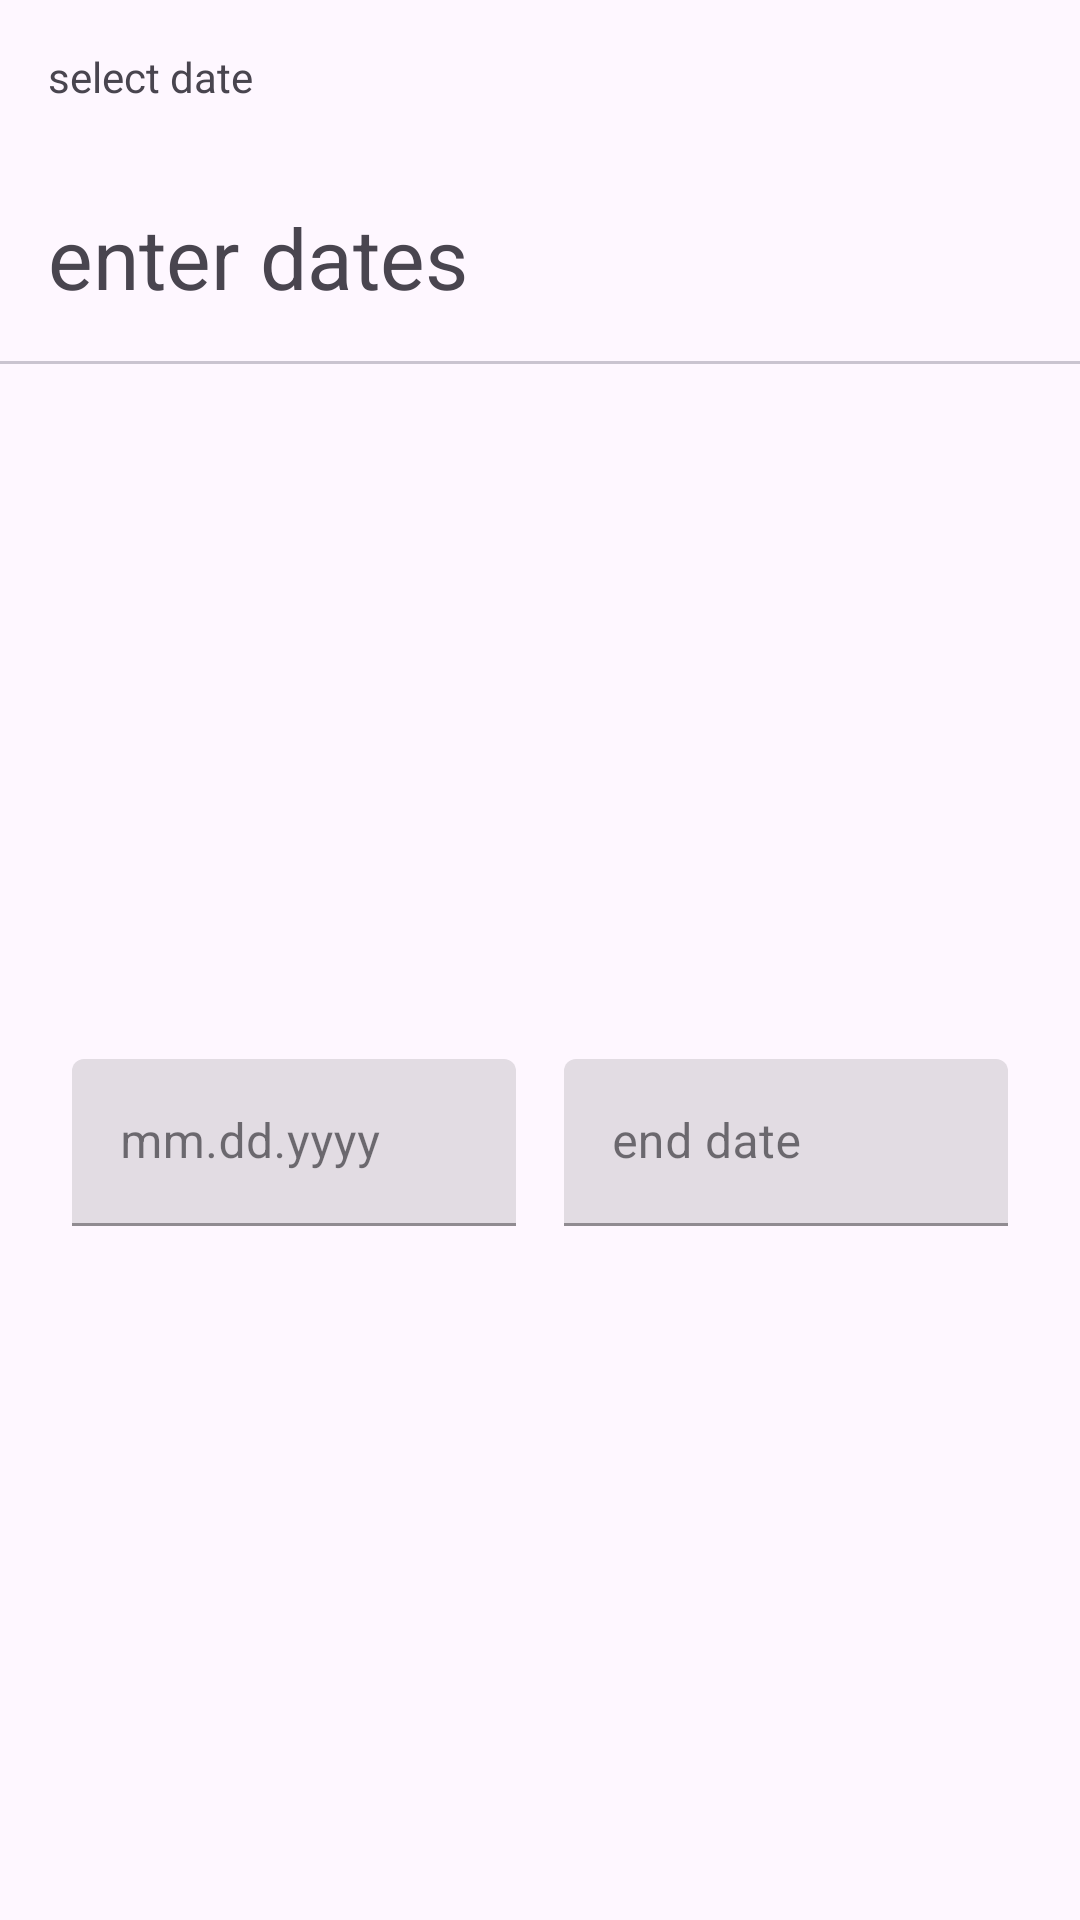

This screen was rendered from an Android layout file. Write that file and the resources it references.
<!-- AndroidManifest.xml: application theme Theme.NeWorkNetology -->
<!-- res/layout/dialog_date_picker.xml -->
<?xml version="1.0" encoding="utf-8"?>
<androidx.constraintlayout.widget.ConstraintLayout xmlns:android="http://schemas.android.com/apk/res/android"
    xmlns:app="http://schemas.android.com/apk/res-auto"
    android:layout_width="match_parent"
    android:layout_height="wrap_content">

    <TextView
        android:id="@+id/header"
        android:layout_width="wrap_content"
        android:layout_height="wrap_content"
        android:layout_margin="16dp"
        android:text="@string/select_date"
        app:layout_constraintStart_toStartOf="parent"
        app:layout_constraintTop_toTopOf="parent" />

    <TextView
        android:id="@+id/message"
        android:layout_width="wrap_content"
        android:layout_height="wrap_content"
        android:layout_marginTop="32dp"
        android:text="@string/enter_dates"
        android:textSize="28sp"
        app:layout_constraintStart_toStartOf="@id/header"
        app:layout_constraintTop_toBottomOf="@id/header" />

    <ImageView
        android:layout_width="wrap_content"
        android:layout_height="wrap_content"
        android:layout_marginEnd="16dp"
        android:contentDescription="@string/icon_calendar"
        android:src="@drawable/ic_today_24"
        app:layout_constraintBottom_toBottomOf="@id/message"
        app:layout_constraintEnd_toEndOf="parent"
        app:layout_constraintTop_toTopOf="@id/message" />

    <com.google.android.material.divider.MaterialDivider
        android:id="@+id/divider"
        android:layout_width="match_parent"
        android:layout_height="wrap_content"
        android:layout_marginTop="16dp"
        app:layout_constraintTop_toBottomOf="@id/message" />

    <com.google.android.material.textfield.TextInputLayout
        android:id="@+id/dateFieldStart"
        android:layout_width="0dp"
        android:layout_height="wrap_content"
        android:layout_marginVertical="8dp"
        android:layout_marginStart="24dp"
        android:layout_marginEnd="8dp"
        android:hint="@string/mm_dd_yyyy"
        app:layout_constraintBottom_toBottomOf="parent"
        app:layout_constraintEnd_toStartOf="@id/dateFieldFinish"
        app:layout_constraintStart_toStartOf="parent"
        app:layout_constraintTop_toBottomOf="@id/divider">

        <com.google.android.material.textfield.TextInputEditText
            android:id="@+id/dateStart"
            android:layout_width="match_parent"
            android:layout_height="wrap_content"
            android:inputType="date" />

    </com.google.android.material.textfield.TextInputLayout>

    <com.google.android.material.textfield.TextInputLayout
        android:id="@+id/dateFieldFinish"
        android:layout_width="0dp"
        android:layout_height="wrap_content"
        android:layout_marginStart="8dp"
        android:layout_marginEnd="24dp"
        android:hint="@string/end_date"
        app:layout_constraintBottom_toBottomOf="@id/dateFieldStart"
        app:layout_constraintEnd_toEndOf="parent"
        app:layout_constraintStart_toEndOf="@id/dateFieldStart"
        app:layout_constraintTop_toTopOf="@id/dateFieldStart">

        <com.google.android.material.textfield.TextInputEditText
            android:id="@+id/dateFinish"
            android:layout_width="match_parent"
            android:layout_height="wrap_content"
            android:inputType="date" />

    </com.google.android.material.textfield.TextInputLayout>


</androidx.constraintlayout.widget.ConstraintLayout>
<!-- resources referenced by this layout -->
<resources>
  <string name="end_date">end date</string>
  <string name="enter_dates">enter dates</string>
  <string name="icon_calendar">icon calendar</string>
  <string name="mm_dd_yyyy">mm.dd.yyyy</string>
  <string name="select_date">select date</string>
  <style name="Theme.NeWorkNetology" parent="Theme.Material3.DayNight.NoActionBar">
          <item name="textInputStyle">@style/GlobalTextInputStyle</item>
      </style>
  <style name="GlobalTextInputStyle" parent="Widget.MaterialComponents.TextInputLayout.FilledBox">
          <item name="android:minWidth">@dimen/minWidthComponents</item>
      </style>
  <dimen name="minWidthComponents">260dp</dimen>
</resources>
